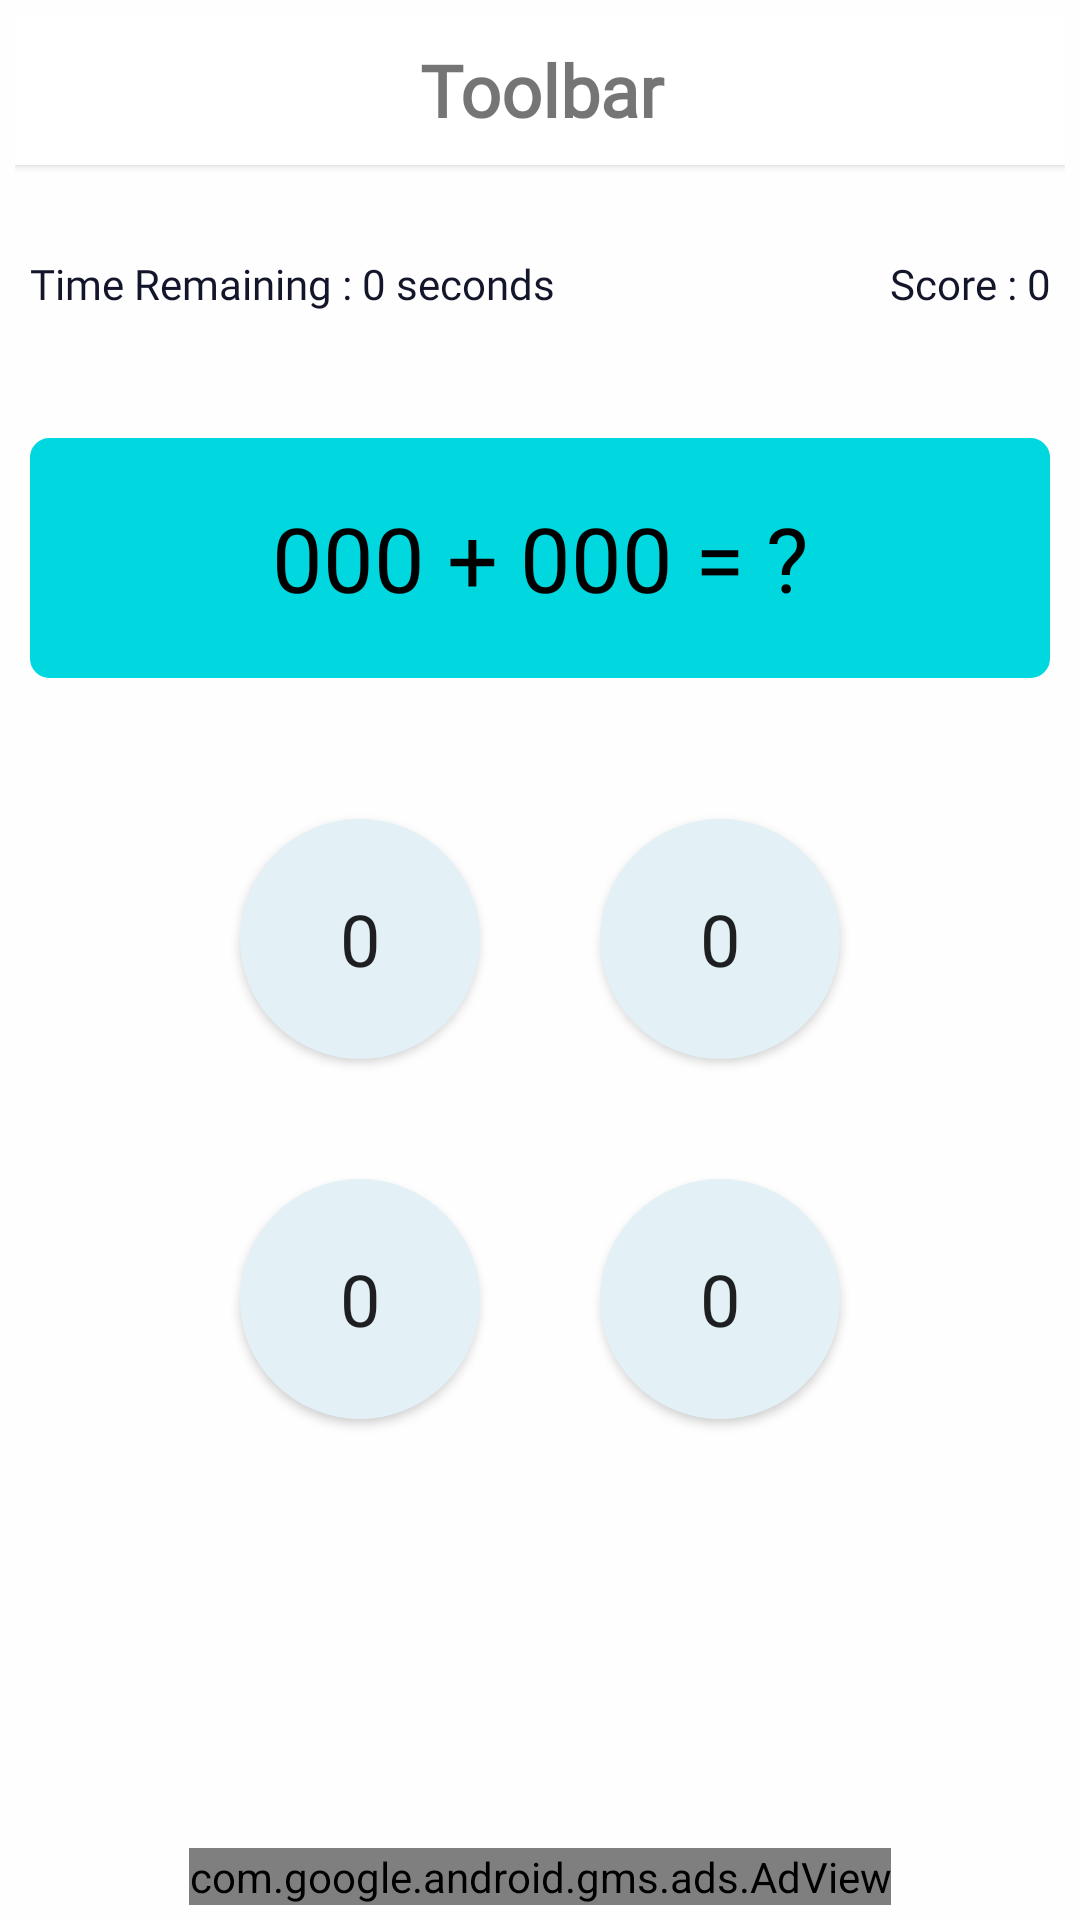

Layout XML and referenced resources for this Android screen:
<!-- AndroidManifest.xml: application theme AppTheme -->
<!-- res/layout/activity_add.xml -->
<?xml version="1.0" encoding="utf-8"?>
<LinearLayout xmlns:android="http://schemas.android.com/apk/res/android"
    xmlns:app="http://schemas.android.com/apk/res-auto"
    xmlns:tools="http://schemas.android.com/tools"
    android:id="@+id/l_main"
    android:layout_width="match_parent"
    android:layout_height="match_parent"
    android:orientation="vertical"
    android:background="@color/colorPrimaryDark"
    tools:context=".Play.Sub"
    >
    <include layout="@layout/design_books" />

</LinearLayout>
<!-- res/layout/design_books.xml (included above) -->
<?xml version="1.0" encoding="utf-8"?>
<LinearLayout xmlns:android="http://schemas.android.com/apk/res/android"
    xmlns:tools="http://schemas.android.com/tools"
    android:id="@+id/l_main"
    android:layout_width="match_parent"
    android:layout_height="match_parent"
    android:background="@color/colorPrimaryDark"
    android:orientation="vertical"
    android:padding="5dp"
    tools:context=".Play.Sub">

    <include layout="@layout/toolbar_custom" />

    <LinearLayout
        android:layout_width="match_parent"
        android:layout_height="wrap_content"
        android:orientation="vertical">

        <RelativeLayout
            android:id="@+id/l_sub2"
            android:layout_width="match_parent"
            android:layout_height="198dp"
            android:layout_gravity="center"
            android:layout_marginTop="0dp"
            android:background="@color/colorPrimaryDark"
            android:padding="5dp">


            <TextView
                android:id="@+id/tv_points"
                android:layout_width="wrap_content"
                android:layout_height="wrap_content"
                android:layout_below="@+id/progressBar"
                android:layout_alignParentEnd="true"
                android:fontFamily="@font/nunito_regular"
                android:text="Score : 0"
                android:textAlignment="viewEnd"
                android:textColor="@color/textColor"
                android:textSize="14sp" />

            <TextView
                android:id="@+id/tv_timeramaining"
                android:layout_width="wrap_content"
                android:layout_height="wrap_content"
                android:layout_below="@+id/progressBar"
                android:layout_alignParentStart="true"
                android:fontFamily="@font/nunito_regular"
                android:text="Time Remaining : 0 seconds"
                android:textAlignment="viewStart"
                android:textColor="@color/textColor"
                android:textSize="14sp" />

            <ProgressBar
                android:id="@+id/progressBar"
                style="@android:style/Widget.ProgressBar.Horizontal"
                android:layout_width="match_parent"
                android:layout_height="25dp"
                android:layout_alignParentStart="true"
                android:layout_alignParentTop="true"
                android:clickable="false"
                android:max="60"
                android:min="0"
                android:progressBackgroundTint="@color/colorPrimaryDark"
                android:progressTint="#dd4b4b" />

            <TextView
                android:id="@+id/tv_quesshow"
                android:layout_width="match_parent"
                android:layout_height="80dp"
                android:layout_alignParentStart="true"
                android:layout_alignParentBottom="true"
                android:layout_marginBottom="22dp"
                android:background="@drawable/design_ques_show_back"
                android:fontFamily="@font/nunito_regular"
                android:gravity="center"
                android:text="000 + 000 = ?"
                android:textColor="@android:color/black"
                android:textSize="30sp" />

        </RelativeLayout>

        <LinearLayout
            android:layout_width="match_parent"
            android:layout_height="wrap_content"
            android:gravity="center"
            android:orientation="horizontal">


            <Button
                android:id="@+id/btn_1"
                android:layout_width="80dp"
                android:layout_height="80dp"
                android:layout_margin="20dp"
                android:background="@drawable/circle_btn_back"
                android:fontFamily="@font/nunito_regular"
                android:text="0"
                android:textSize="24sp" />

            <Button
                android:id="@+id/btn_4"
                android:layout_width="80dp"
                android:layout_height="80dp"
                android:layout_margin="20dp"
                android:background="@drawable/circle_btn_back"
                android:fontFamily="@font/nunito_regular"
                android:padding="10dp"
                android:text="0"
                android:textSize="24sp" />


        </LinearLayout>

        <LinearLayout
            android:layout_width="match_parent"
            android:layout_height="wrap_content"
            android:gravity="center"
            android:orientation="horizontal">

            <Button
                android:id="@+id/btn_3"
                android:layout_width="80dp"
                android:layout_height="80dp"
                android:layout_margin="20dp"
                android:background="@drawable/circle_btn_back"
                android:fontFamily="@font/nunito_regular"
                android:text="0"
                android:textSize="24sp" />

            <Button
                android:id="@+id/btn_2"
                android:layout_width="80dp"
                android:layout_height="80dp"
                android:layout_margin="20dp"
                android:background="@drawable/circle_btn_back"
                android:fontFamily="@font/nunito_regular"
                android:text="0"
                android:textSize="24sp" />
        </LinearLayout>

    </LinearLayout>

    <RelativeLayout
        android:layout_width="match_parent"
        android:layout_height="wrap_content">

        <include layout="@layout/banner_ads" />
    </RelativeLayout>


</LinearLayout>
<!-- res/layout/toolbar_custom.xml (included above) -->
<?xml version="1.0" encoding="utf-8"?>
<android.support.v7.widget.Toolbar xmlns:android="http://schemas.android.com/apk/res/android"
    xmlns:app="http://schemas.android.com/apk/res-auto"
    android:id="@+id/toolbar_top"
    android:layout_width="match_parent"
    android:layout_height="50dp"
    android:layout_gravity="top"
    android:background="#fff"
    android:elevation="2dp"
    android:minHeight="?attr/actionBarSize"
    app:theme="@style/Widget.AppCompat.Toolbar">

    <TextView
        android:id="@+id/toolbar_title"
        android:layout_width="match_parent"
        android:layout_height="wrap_content"
        android:layout_marginEnd="15dp"
        android:fontFamily="@font/dosis"
        android:gravity="center"
        android:text="Toolbar"
        android:textSize="24sp"
        android:textStyle="bold" />

</android.support.v7.widget.Toolbar>
<!-- res/layout/banner_ads.xml (included above) -->
<?xml version="1.0" encoding="utf-8"?>
<com.google.android.gms.ads.AdView xmlns:android="http://schemas.android.com/apk/res/android"
    xmlns:ads="http://schemas.android.com/apk/res-auto"
    android:id="@+id/adView"
    android:layout_width="wrap_content"
    android:layout_height="wrap_content"
    android:layout_centerHorizontal="true"
    android:layout_alignParentBottom="true"
    ads:adSize="BANNER"
    ads:adUnitId="ca-app-pub-4281616948904810/3808195333">

    
    

</com.google.android.gms.ads.AdView>
<!-- resources referenced by this layout -->
<resources>
  <color name="colorPrimaryDark">#fefefe</color>
  <color name="textColor">#13162b</color>
  <!-- drawable circle_btn_back (drawable) -->
  <?xml version="1.0" encoding="utf-8"?>
  <shape xmlns:android="http://schemas.android.com/apk/res/android"
      android:shape="oval">
      <solid android:color="@color/lightPurpbe"/>
  
  </shape>
  <!-- drawable design_ques_show_back (drawable) -->
  <?xml version="1.0" encoding="utf-8"?>
  <shape xmlns:android="http://schemas.android.com/apk/res/android">
  
      <solid android:color="#00D7DF"/>
      <stroke android:color="#00D7DF" android:width="1dp"/>
      <corners android:radius="6dp"/>
  
  </shape>
  <style name="AppTheme" parent="Theme.AppCompat.Light.NoActionBar">
          
          <item name="colorPrimary">@color/colorToolbar</item>
          <item name="colorPrimaryDark">@color/colorToolbar</item>
          <item name="colorAccent">@color/colorAccent</item>
      </style>
  <color name="lightPurpbe">#e3f0f5</color>
  <color name="colorToolbar">#194678</color>
  <color name="colorAccent">#1d2c40</color>
</resources>
